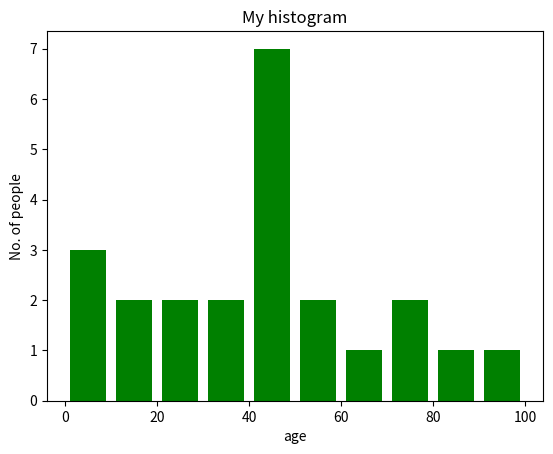

The matplotlib source for this figure:
import matplotlib.pyplot as plt 
  

ages = [2,5,70,40,30,45,50,45,43,40,44, 
        60,7,13,57,18,90,77,80,32,21,20,40] 
  
 
range = (0, 100) 
bins = 10  
  
 
plt.hist(ages, bins, range, color = 'green', 
        histtype = 'bar', rwidth = 0.8) 
  
 
plt.xlabel('age')  
plt.ylabel('No. of people') 

plt.title('My histogram') 
  

plt.show() 